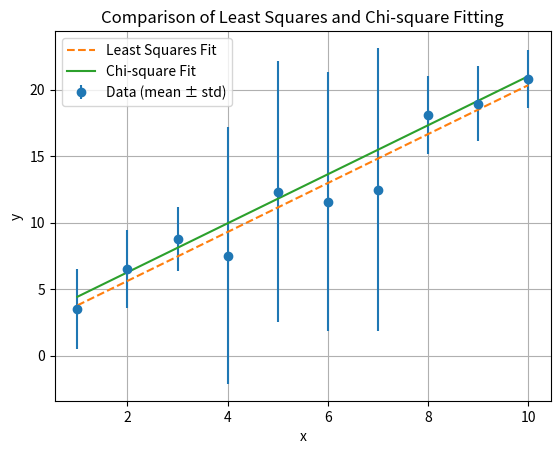

Write Python code to recreate this figure.
#practice 1
import numpy as np
import matplotlib.pyplot as plt
from scipy.optimize import curve_fit

#固定隨機數種子，讓每次執行結果一致
np.random.seed(0)

#參數設定
a_true = 2.0
b_true = 1.0
sigma_normal = 3
sigma_large = 10
x = np.linspace(1, 10, 10)

#生成20組資料
data_all = []
for _ in range(20):
    noise = np.random.normal(0, sigma_normal, size=x.shape)
    # 將x=4,5,6,7對應的noise調大
    for idx, val in enumerate(x):
        if 4 <= val <= 7:
            noise[idx] = np.random.normal(0, sigma_large)
    y = a_true * x + b_true + noise
    data_all.append(y)

data_all = np.array(data_all)  #(20,10)array

#計算每個x的平均值與標準差
y_mean = np.mean(data_all, axis=0)
y_std = np.std(data_all, axis=0)

#定義擬合函數
def linear_func(x, a, b):
    return a * x + b

#Least Squares
popt_ls, pcov_ls = curve_fit(linear_func, x, y_mean)

#Chi-square Fitting
popt_chi, pcov_chi = curve_fit(linear_func, x, y_mean, sigma=y_std, absolute_sigma=True)

#預測值
y_fit_ls = linear_func(x, *popt_ls)
y_fit_chi = linear_func(x, *popt_chi)

#計算Chi-square value
chi2_ls = np.sum(((y_mean - y_fit_ls) / y_std)**2)
chi2_chi = np.sum(((y_mean - y_fit_chi) / y_std)**2)

#印出來
print("Least Squares Fit: a = {:.3f}, b = {:.3f}, Chi2 = {:.2f}".format(popt_ls[0], popt_ls[1], chi2_ls))
print("Chi-square Fit: a = {:.3f}, b = {:.3f}, Chi2 = {:.2f}".format(popt_chi[0], popt_chi[1], chi2_chi))

#繪圖
plt.errorbar(x, y_mean, yerr=y_std, fmt='o', label='Data (mean ± std)')
plt.plot(x, y_fit_ls, label='Least Squares Fit', linestyle='--')
plt.plot(x, y_fit_chi, label='Chi-square Fit', linestyle='-')
plt.xlabel('x')
plt.ylabel('y')
plt.legend()
plt.title('Comparison of Least Squares and Chi-square Fitting')
plt.grid(True)
plt.show()
